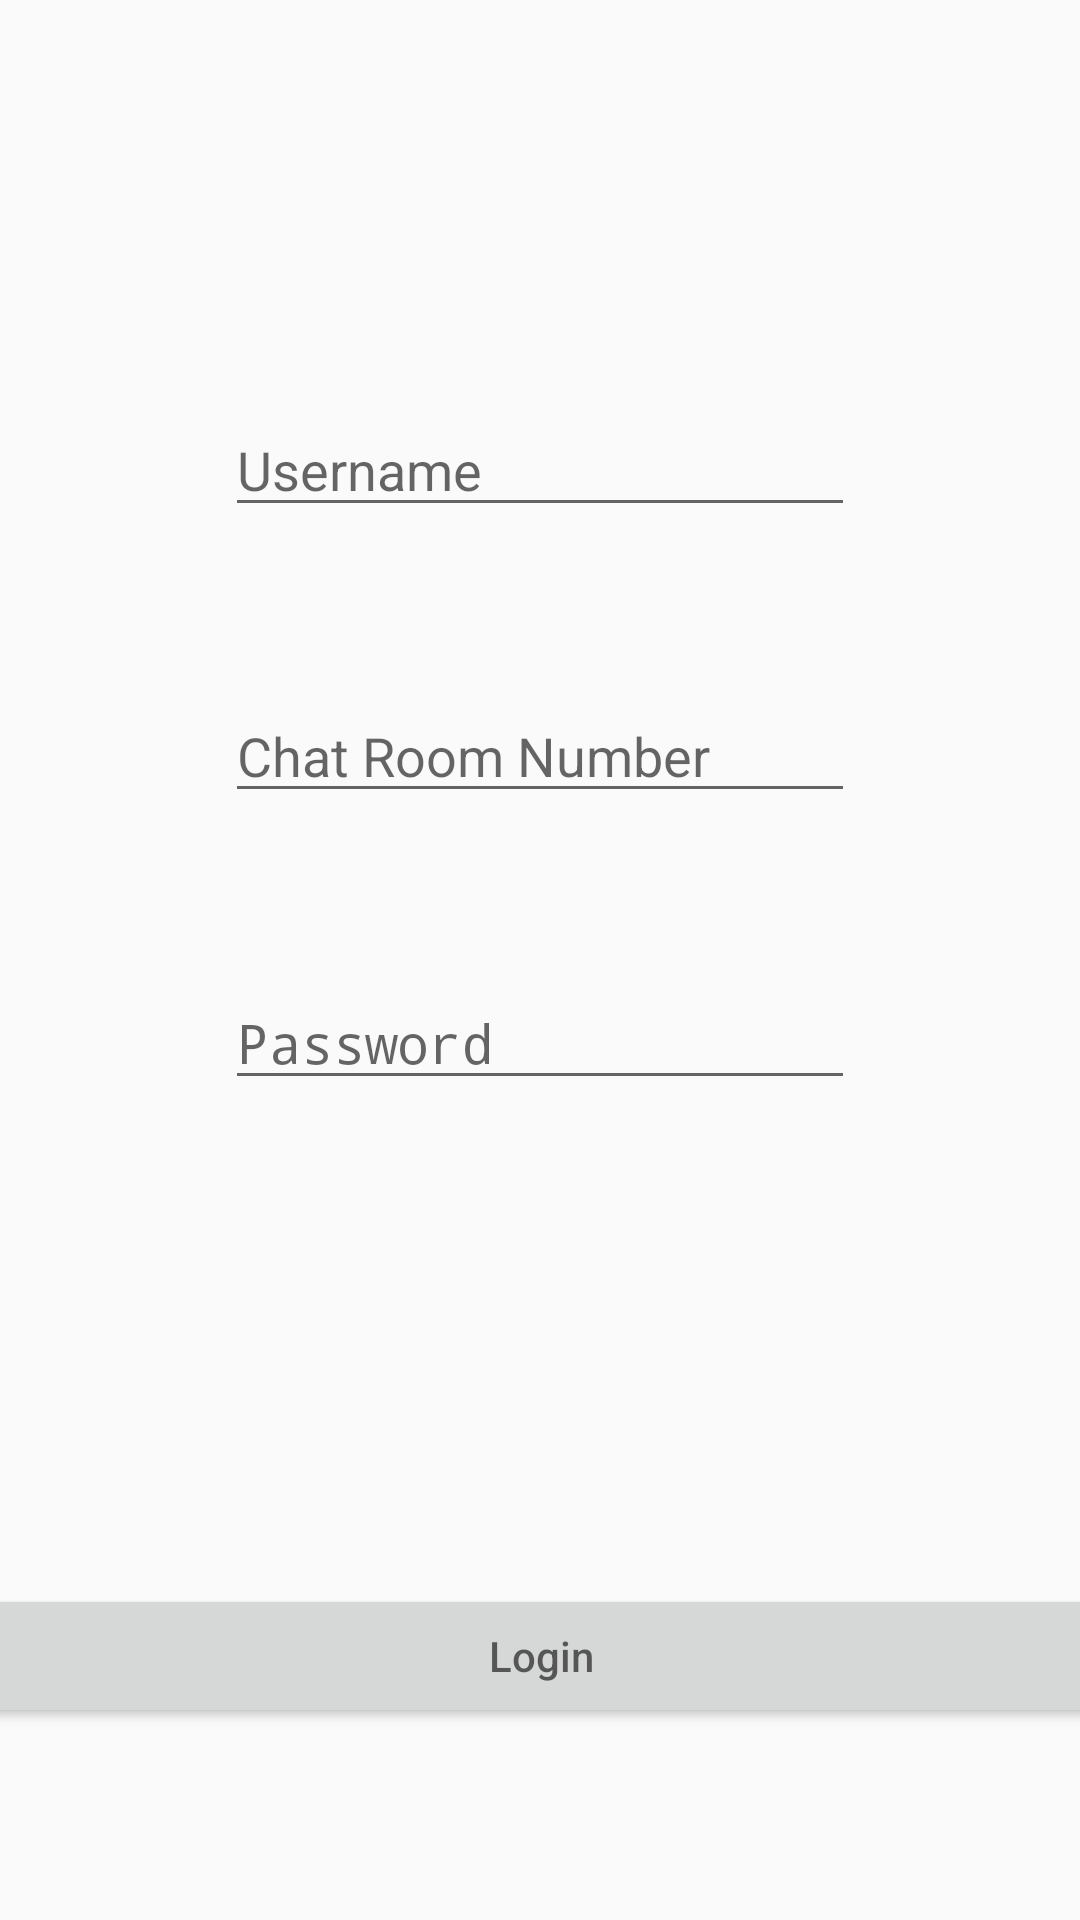

Write the Android layout XML for this screen, with the resource values it uses.
<!-- AndroidManifest.xml: application theme AppTheme -->
<!-- res/layout/activity_log_in.xml -->
<?xml version="1.0" encoding="utf-8"?>
<android.support.constraint.ConstraintLayout xmlns:android="http://schemas.android.com/apk/res/android"
    xmlns:app="http://schemas.android.com/apk/res-auto"
    xmlns:tools="http://schemas.android.com/tools"
    android:layout_width="match_parent"
    android:layout_height="match_parent"
    tools:context=".LogInActivity">

    <EditText
        android:id="@+id/l_username"
        android:layout_width="wrap_content"
        android:layout_height="wrap_content"
        android:layout_marginTop="100dp"
        android:ems="10"
        android:inputType="textPersonName"
        android:hint="Username"
        app:layout_constraintBottom_toTopOf="@+id/room_number"
        app:layout_constraintEnd_toEndOf="parent"
        app:layout_constraintHorizontal_bias="0.5"
        app:layout_constraintStart_toStartOf="parent"
        app:layout_constraintTop_toTopOf="parent" />

    <EditText
        android:id="@+id/l_password"
        android:layout_width="wrap_content"
        android:layout_height="wrap_content"
        android:layout_marginTop="20dp"
        android:ems="10"
        android:inputType="textPassword"
        android:hint="Password"
        app:layout_constraintBottom_toTopOf="@+id/loginMessage"
        app:layout_constraintEnd_toEndOf="parent"
        app:layout_constraintHorizontal_bias="0.5"
        app:layout_constraintStart_toStartOf="parent"
        app:layout_constraintTop_toBottomOf="@+id/room_number" />

    <Button
        android:id="@+id/l_login"
        android:layout_width="395dp"
        android:layout_height="wrap_content"
        android:layout_marginTop="20dp"
        android:layout_marginBottom="30dp"
        android:onClick="checkLogin"
        android:hint="Login"
        app:layout_constraintBottom_toBottomOf="parent"
        app:layout_constraintEnd_toEndOf="parent"
        app:layout_constraintHorizontal_bias="0.5"
        app:layout_constraintStart_toStartOf="parent"
        app:layout_constraintTop_toBottomOf="@+id/loginMessage" />

    <TextView
        android:id="@+id/loginMessage"
        android:layout_width="296dp"
        android:layout_height="53dp"
        android:layout_marginStart="16dp"
        android:layout_marginTop="20dp"
        android:layout_marginEnd="16dp"
        android:textAlignment="center"
        app:layout_constraintBottom_toTopOf="@+id/l_login"
        app:layout_constraintEnd_toEndOf="parent"
        app:layout_constraintHorizontal_bias="0.5"
        app:layout_constraintStart_toStartOf="parent"
        app:layout_constraintTop_toBottomOf="@+id/l_password" />

    <EditText
        android:id="@+id/room_number"
        android:layout_width="wrap_content"
        android:layout_height="wrap_content"
        android:layout_marginTop="20dp"
        android:ems="10"
        android:inputType="number"
        android:hint="Chat Room Number"
        app:layout_constraintBottom_toTopOf="@+id/l_password"
        app:layout_constraintEnd_toEndOf="parent"
        app:layout_constraintHorizontal_bias="0.5"
        app:layout_constraintStart_toStartOf="parent"
        app:layout_constraintTop_toBottomOf="@+id/l_username" />

</android.support.constraint.ConstraintLayout>
<!-- resources referenced by this layout -->
<resources>
  <style name="AppTheme" parent="Theme.AppCompat.Light.DarkActionBar">
          
          <item name="colorPrimary">@color/darkGray</item>
          <item name="colorPrimaryDark">@color/blue</item>
          <item name="colorAccent">@color/purple</item>
      </style>
  <color name="darkGray">#1F1F1F</color>
  <color name="blue">#360CCC</color>
  <color name="purple">#600595</color>
</resources>
